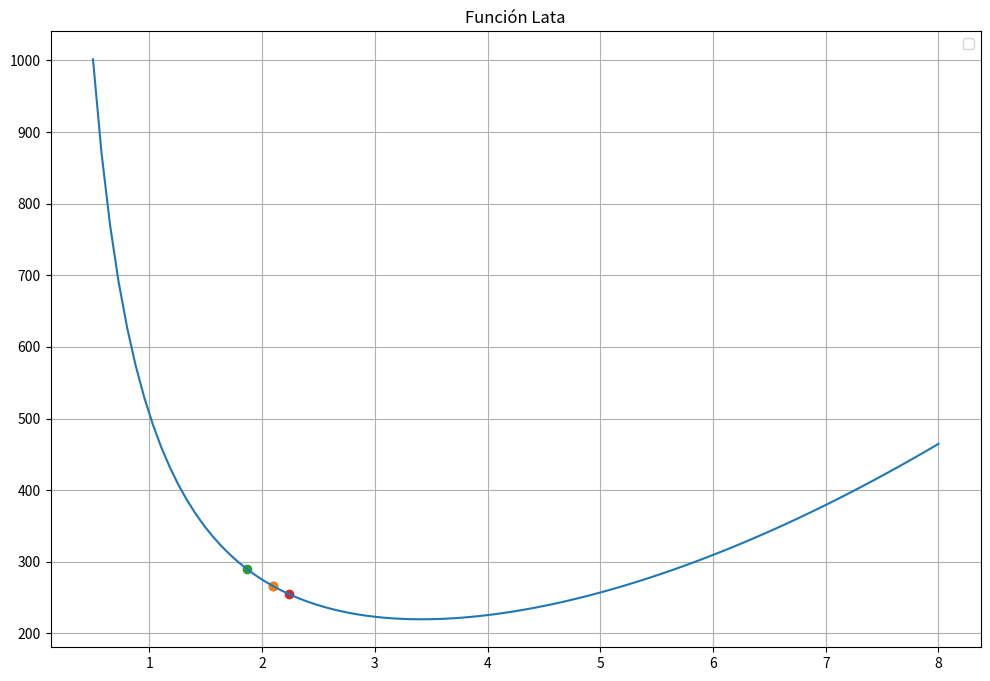
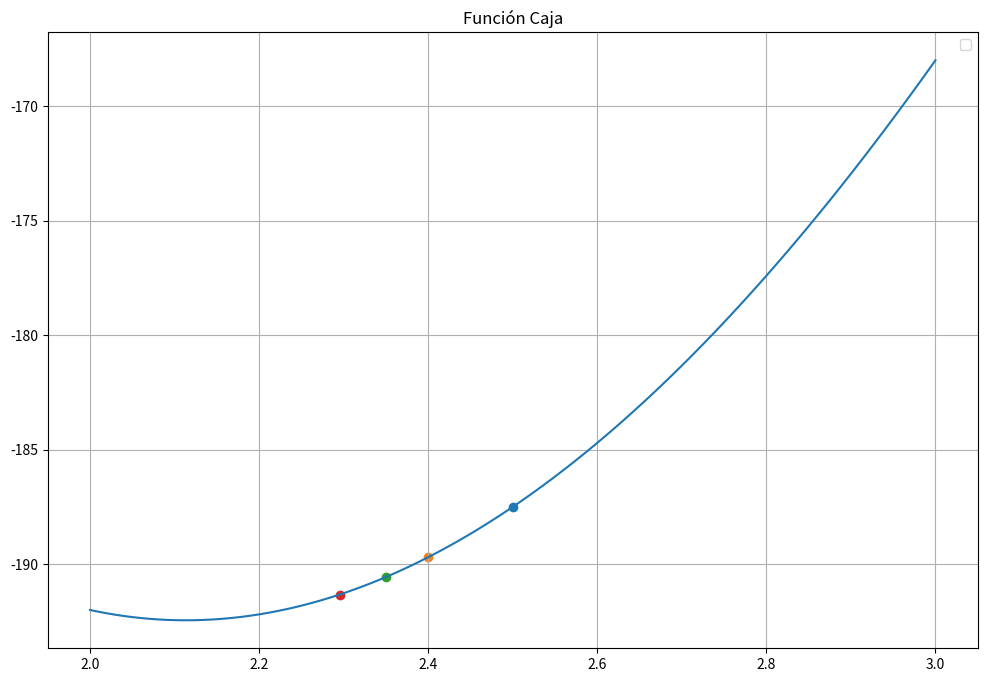
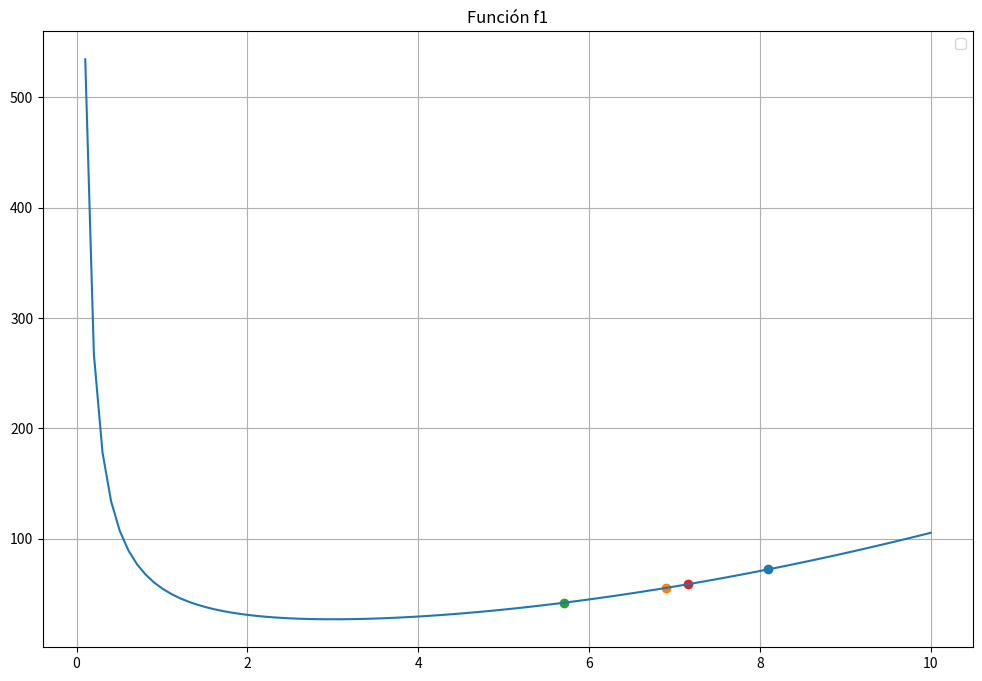
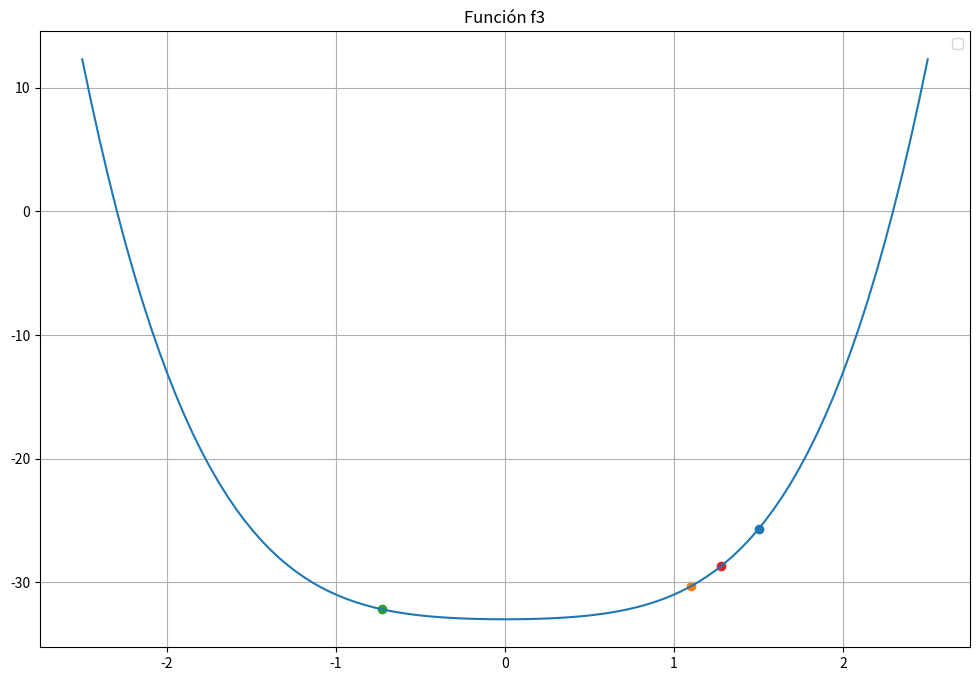
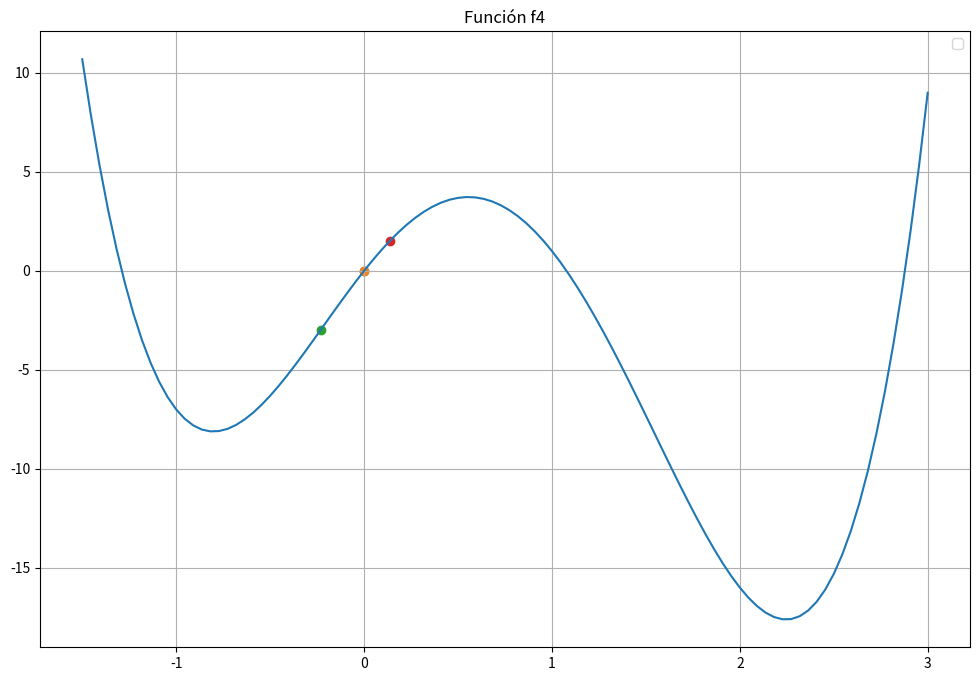

Recreate these plots in Python, in order.
import numpy as np
import matplotlib.pyplot as plt

def caja(l):
    return -1 * (4 * (l)**3 - 60 * (l)**2 + 200 * l)

def lata(r):
    return 2 * np.pi * (r**2)  + 500 / r

def f1(x):
    return ((x)**2) + 54 / x

def f2(x):
    return ((x)**3) + (2 * (x)) - 3

def f3(x):
    return ((x)**4) + ((x)**2) - 33

def f4(x):
    return (3 * ((x)**4)) - (8 * ((x)**3)) - (6 * ((x)**2)) + 12 * (x)

limites_lata = np.linspace(0.5, 8, 100)
limites_caja = np.linspace(2, 3, 100)
limites_f1 = np.linspace(0, 10, 100)
limites_f2 = np.linspace(0, 5, 100)
limites_f3 = np.linspace(-2.5, 2.5, 100)
limites_f4 = np.linspace(-1.5, 3, 100)

def division_por_intervalos(x, delta, funcion):
    """
    Realiza una búsqueda del mínimo local de una función mediante el método de división por intervalos.

    Parámetros:
    x (float): Punto inicial para iniciar la búsqueda.
    delta (float): Tamaño del paso para expandir el intervalo de búsqueda.
    funcion (function): Función objetivo que se desea minimizar.

    Retorna:
    tuple: Un par de valores representando el intervalo [x1, x2] donde se estima que está el mínimo local.
    """
    k = 0
    if funcion(x - abs(delta)) >= funcion(x) >= funcion(x + abs(delta)):
        deltaa = delta
    elif funcion(x - abs(delta)) <= funcion(x) <= funcion(x + abs(delta)):
        deltaa = -delta
    x1 = x + (2**(k)) * deltaa
    x_anterior = x
    while funcion(x1) < funcion(x):
        k += 1
        x_anterior = x  
        x = x1
        x1 = x + (2 ** k) * deltaa
        
    return x_anterior, x1

puntos_lata1 = division_por_intervalos(0.6, 0.5, lata)
puntos_lata2 = division_por_intervalos(0.6, 0.1, lata)
puntos_lata3 = division_por_intervalos(0.6, 0.01, lata)
puntos_lata4 = division_por_intervalos(0.6, 0.0001, lata)

puntos_caja1 = division_por_intervalos(2.5, 0.5, caja)
puntos_caja2 = division_por_intervalos(2.5, 0.1, caja)
puntos_caja3 = division_por_intervalos(2.5, 0.01, caja)
puntos_caja4 = division_por_intervalos(2.5, 0.0001, caja)

puntos_f11 = division_por_intervalos(0.6, 0.5, f1)
puntos_f12 = division_por_intervalos(0.6, 0.1, f1)
puntos_f13 = division_por_intervalos(0.6, 0.01, f1)
puntos_f14 = division_por_intervalos(0.6, 0.0001, f1)

puntos_f31 = division_por_intervalos(-2, 0.5, f3)
puntos_f32 = division_por_intervalos(-2, 0.1, f3)
puntos_f33 = division_por_intervalos(-2, 0.01, f3)
puntos_f34 = division_por_intervalos(-2, 0.0001, f3)

puntos_f41 = division_por_intervalos(-1.5, 0.5, f4)
puntos_f42 = division_por_intervalos(-1.5, 0.1, f4)
puntos_f43 = division_por_intervalos(-1.5, 0.01, f4)
puntos_f44 = division_por_intervalos(-1.5, 0.0001, f4)

# Función Lata
plt.figure(figsize=(12, 8))
plt.plot(limites_lata, lata(limites_lata))
plt.scatter(puntos_lata1[0], lata(puntos_lata1[0]))
plt.scatter(puntos_lata2[0], lata(puntos_lata2[0]))
plt.scatter(puntos_lata3[0], lata(puntos_lata3[0]))
plt.scatter(puntos_lata4[0], lata(puntos_lata4[0]))
plt.title('Función Lata')
plt.legend()
plt.grid(True)
plt.show()

# Función Caja
plt.figure(figsize=(12, 8))
plt.plot(limites_caja, caja(limites_caja))
plt.scatter(puntos_caja1[0], caja(puntos_caja1[0]))
plt.scatter(puntos_caja2[0], caja(puntos_caja2[0]))
plt.scatter(puntos_caja3[0], caja(puntos_caja3[0]))
plt.scatter(puntos_caja4[0], caja(puntos_caja4[0]))
plt.title('Función Caja')
plt.legend()
plt.grid(True)
plt.show()

# Función f1
plt.figure(figsize=(12, 8))
plt.plot(limites_f1, f1(limites_f1))
plt.scatter(puntos_f11[1], f1(puntos_f11[1]))
plt.scatter(puntos_f12[1], f1(puntos_f12[1]))
plt.scatter(puntos_f13[1], f1(puntos_f13[1]))
plt.scatter(puntos_f14[1], f1(puntos_f14[1]))
plt.title('Función f1')
plt.legend()
plt.grid(True)
plt.show()

# Función f3
plt.figure(figsize=(12, 8))
plt.plot(limites_f3, f3(limites_f3))
plt.scatter(puntos_f31[1], f3(puntos_f31[1]))
plt.scatter(puntos_f32[1], f3(puntos_f32[1]))
plt.scatter(puntos_f33[0], f3(puntos_f33[0]))
plt.scatter(puntos_f34[1], f3(puntos_f34[1]))
plt.title('Función f3')
plt.legend()
plt.grid(True)
plt.show()

# Función f4
plt.figure(figsize=(12, 8))
plt.plot(limites_f4, f4(limites_f4))
plt.scatter(puntos_f41[1], f4(puntos_f41[1]))
plt.scatter(puntos_f42[1], f4(puntos_f42[1]))
plt.scatter(puntos_f43[1], f4(puntos_f43[1]))
plt.scatter(puntos_f44[1], f4(puntos_f44[1]))
plt.title('Función f4')
plt.legend()
plt.grid(True)
plt.show()
